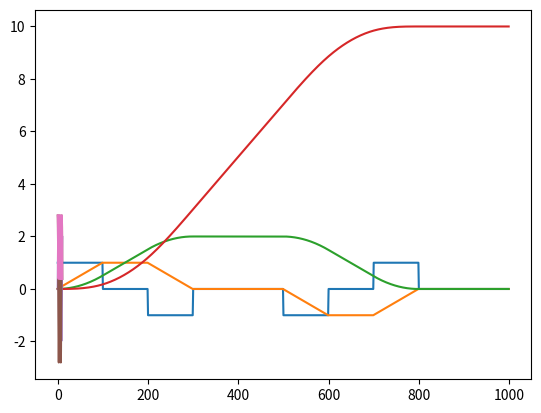

Generate this figure with matplotlib:
%matplotlib inline
import numpy as np
import matplotlib as mpl
import matplotlib.pyplot as plt

max_jerk = 1.0
max_acceleration = 1.0
max_velocity = 1.0

dt = 0.01

acceleration = 0.0
velocity = 0.0
position = 0.0

J = [1, 0, -1, 0, 0, -1, 0, 1, 0, 0, 0]

j = []
a = []
v = []
p = []
for i in range(1000):
    jerk = J[i // 100] * max_jerk
    acceleration += jerk * dt
    velocity += acceleration * dt
    position += velocity * dt
    j += [jerk]
    a += [acceleration]
    v += [velocity]
    p += [position]
j = np.array(j)
a = np.array(a)
v = np.array(v)
p = np.array(p)

plt.plot(j)

plt.plot(a)

plt.plot(v)

plt.plot(p)

1e7 / (10 * 200 * 16)

2**15 - 1

2*32767

2**16 -1

1e7 * 60 / (65534 * 200 * 16)

2 * np.pi

A = 2
omega = 1.4

t = np.linspace(0, 10)
x = A * np.sin(omega * t)
plt.plot(t, x)

v = A * omega * np.cos(omega * t)


def xp(x):
    return A * omega * np.sqrt(1 - x**2 / A**2)

vp = xp(x)

plt.plot(t, v)
plt.plot(t, vp)

